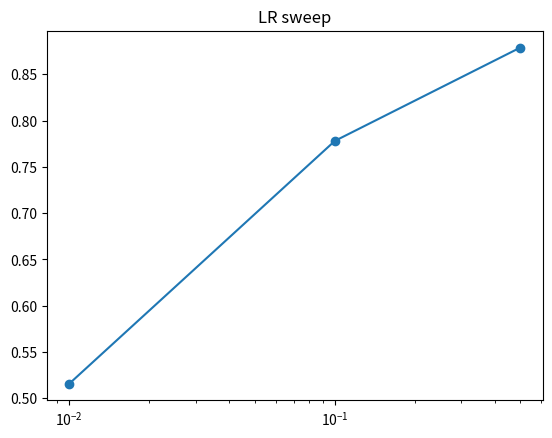

Write the Python code that produced this figure.
import numpy as np
# Lightweight run tracker
runs=[]
def log_run(params, metrics):
    runs.append({'params':params,'metrics':metrics})
    print(f'  Run {len(runs)}: {params} → {metrics}')
for lr in [0.01,0.1,0.5]:
    acc=0.5+0.4*(1-np.exp(-lr*10))+np.random.randn()*0.02
    log_run({'lr':lr},{'val_acc':round(acc,4)})

# Compare runs
best=max(runs,key=lambda r:r['metrics']['val_acc'])
print('Best:',best)
import matplotlib.pyplot as plt
lrs=[r['params']['lr'] for r in runs]; accs=[r['metrics']['val_acc'] for r in runs]
plt.plot(lrs,accs,'o-'); plt.xscale('log'); plt.title('LR sweep'); plt.show()
